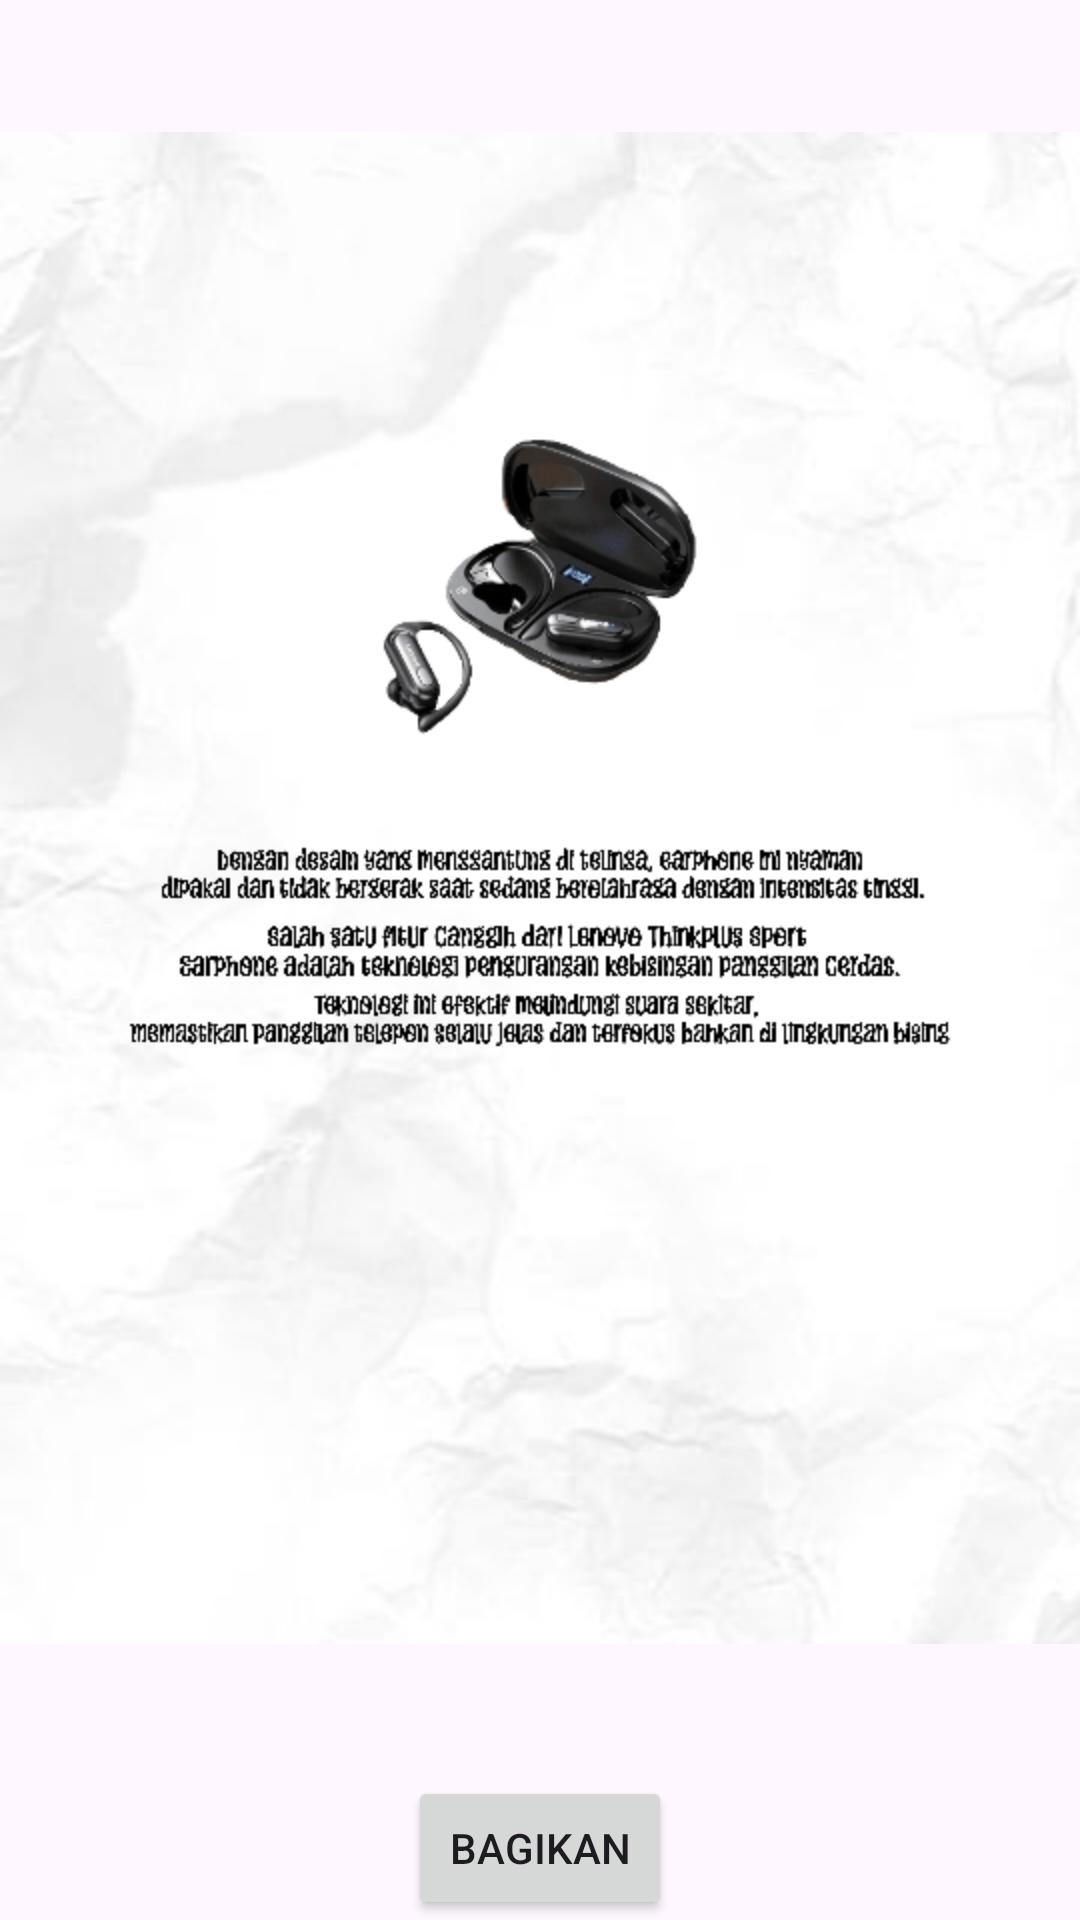

Layout XML and referenced resources for this Android screen:
<!-- AndroidManifest.xml: application theme Theme.Y -->
<!-- res/layout/activity_x60.xml -->
<?xml version="1.0" encoding="utf-8"?>
<LinearLayout xmlns:android="http://schemas.android.com/apk/res/android"
    xmlns:app="http://schemas.android.com/apk/res-auto"
    xmlns:tools="http://schemas.android.com/tools"
    android:layout_width="match_parent"
    android:layout_height="match_parent"
    android:orientation="vertical"
    tools:context=".x60">

    <ImageView
        android:id="@+id/imageView2"
        android:layout_width="match_parent"
        android:layout_height="wrap_content"
        android:src="@drawable/x60"
        android:layout_weight="1"
        android:layout_marginTop="16dp"/>

    
    <Button
        android:id="@+id/btnShare"
        android:layout_width="wrap_content"
        android:layout_height="wrap_content"
        android:text="Bagikan"
        android:layout_gravity="center"
        android:layout_marginTop="16dp"/>
</LinearLayout>
<!-- resources referenced by this layout -->
<resources>
  <!-- drawable x60: png bitmap (drawable, 98228 bytes) -->
  <style name="Theme.Y" parent="Base.Theme.Y" />
  <style name="Base.Theme.Y" parent="Theme.Material3.DayNight">
          
          
      </style>
</resources>
